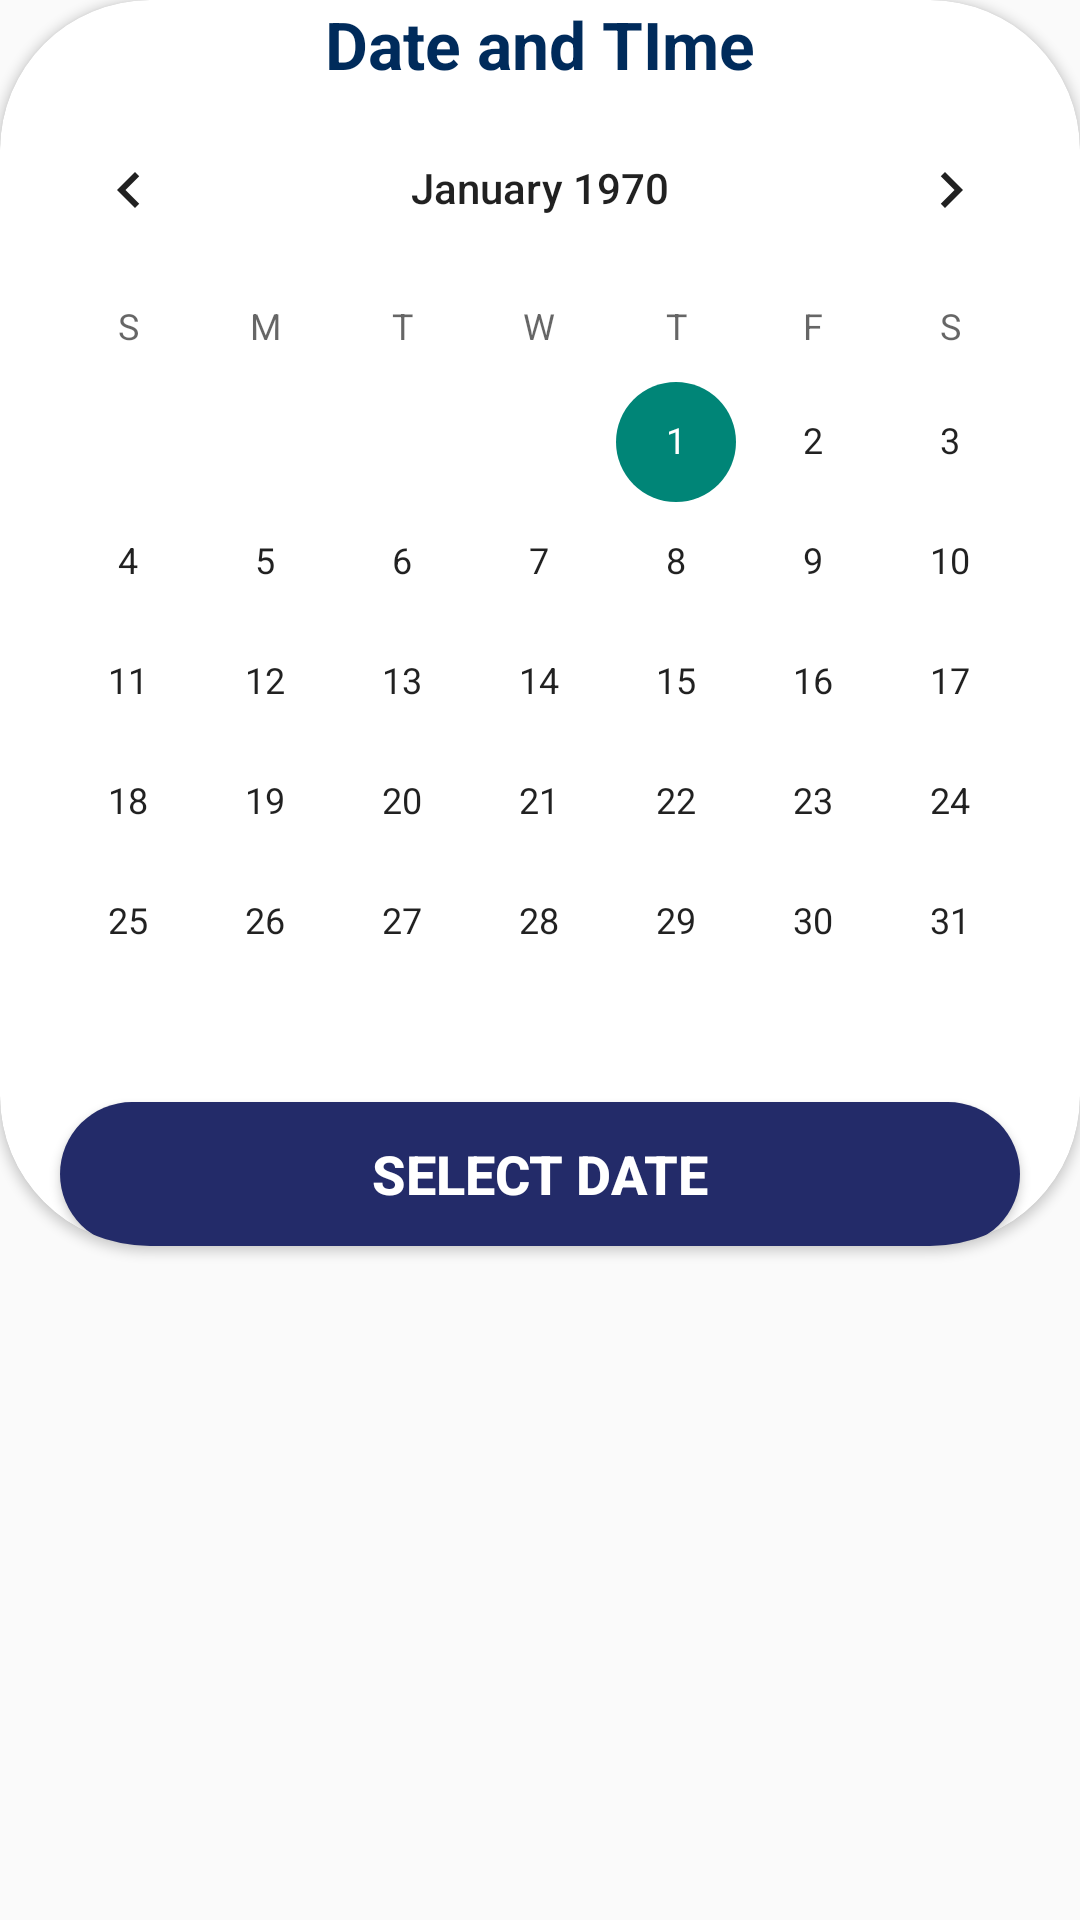

Produce the Android XML layout that renders to this screen, including the resource entries it uses.
<!-- AndroidManifest.xml: application theme Theme.RideBuddy23 -->
<!-- res/layout/trip_form01.xml -->
<?xml version="1.0" encoding="utf-8"?>
<RelativeLayout xmlns:android="http://schemas.android.com/apk/res/android"
    android:layout_width="wrap_content"
    xmlns:app="http://schemas.android.com/apk/res-auto"
    android:layout_gravity="center"
    android:layout_height="wrap_content">

    <androidx.cardview.widget.CardView
        android:layout_width="match_parent"
        android:layout_height="wrap_content"
        app:cardCornerRadius="50dp"
        >
        <LinearLayout
            android:layout_width="match_parent"
            android:layout_height="match_parent"
            android:orientation="vertical">

            <TextView
                android:layout_width="match_parent"
                android:layout_height="wrap_content"
                android:text="Date and TIme"
                android:textSize="22dp"
                android:textAlignment="center"
                android:textStyle="bold"
                android:textColor="#002B5B"
                />

            <CalendarView
                android:id="@+id/calendarView"
                android:layout_gravity="center"
                android:layout_width="match_parent"
                android:layout_height="wrap_content" />

            <Button
                android:id="@+id/button3"
                android:layout_width="match_parent"
                android:layout_height="wrap_content"
                android:layout_marginHorizontal="20dp"
                android:background="@drawable/roundbutton"
                android:backgroundTint="@color/blue_700"
                android:textSize="18dp"
                android:layout_gravity="bottom"
                android:textColor="@color/white"
                android:textStyle="bold"
                android:text="Select date"/>


        </LinearLayout>


    </androidx.cardview.widget.CardView>

</RelativeLayout>
<!-- resources referenced by this layout -->
<resources>
  <color name="blue_700">#232B69</color>
  <color name="white">#FFFFFFFF</color>
  <!-- drawable roundbutton (drawable) -->
  <?xml version="1.0" encoding="utf-8"?>
  <shape xmlns:android="http://schemas.android.com/apk/res/android"
      android:shape="rectangle"
      >
      <solid android:color="#F3F6FD"/>
      <corners android:radius="50dp" />
  
  
  </shape>
  <style name="Theme.RideBuddy23" parent="Base.Theme.RideBuddy23" />
  <style name="Base.Theme.RideBuddy23" parent="Theme.AppCompat.DayNight.NoActionBar">
          
          
      </style>
</resources>
